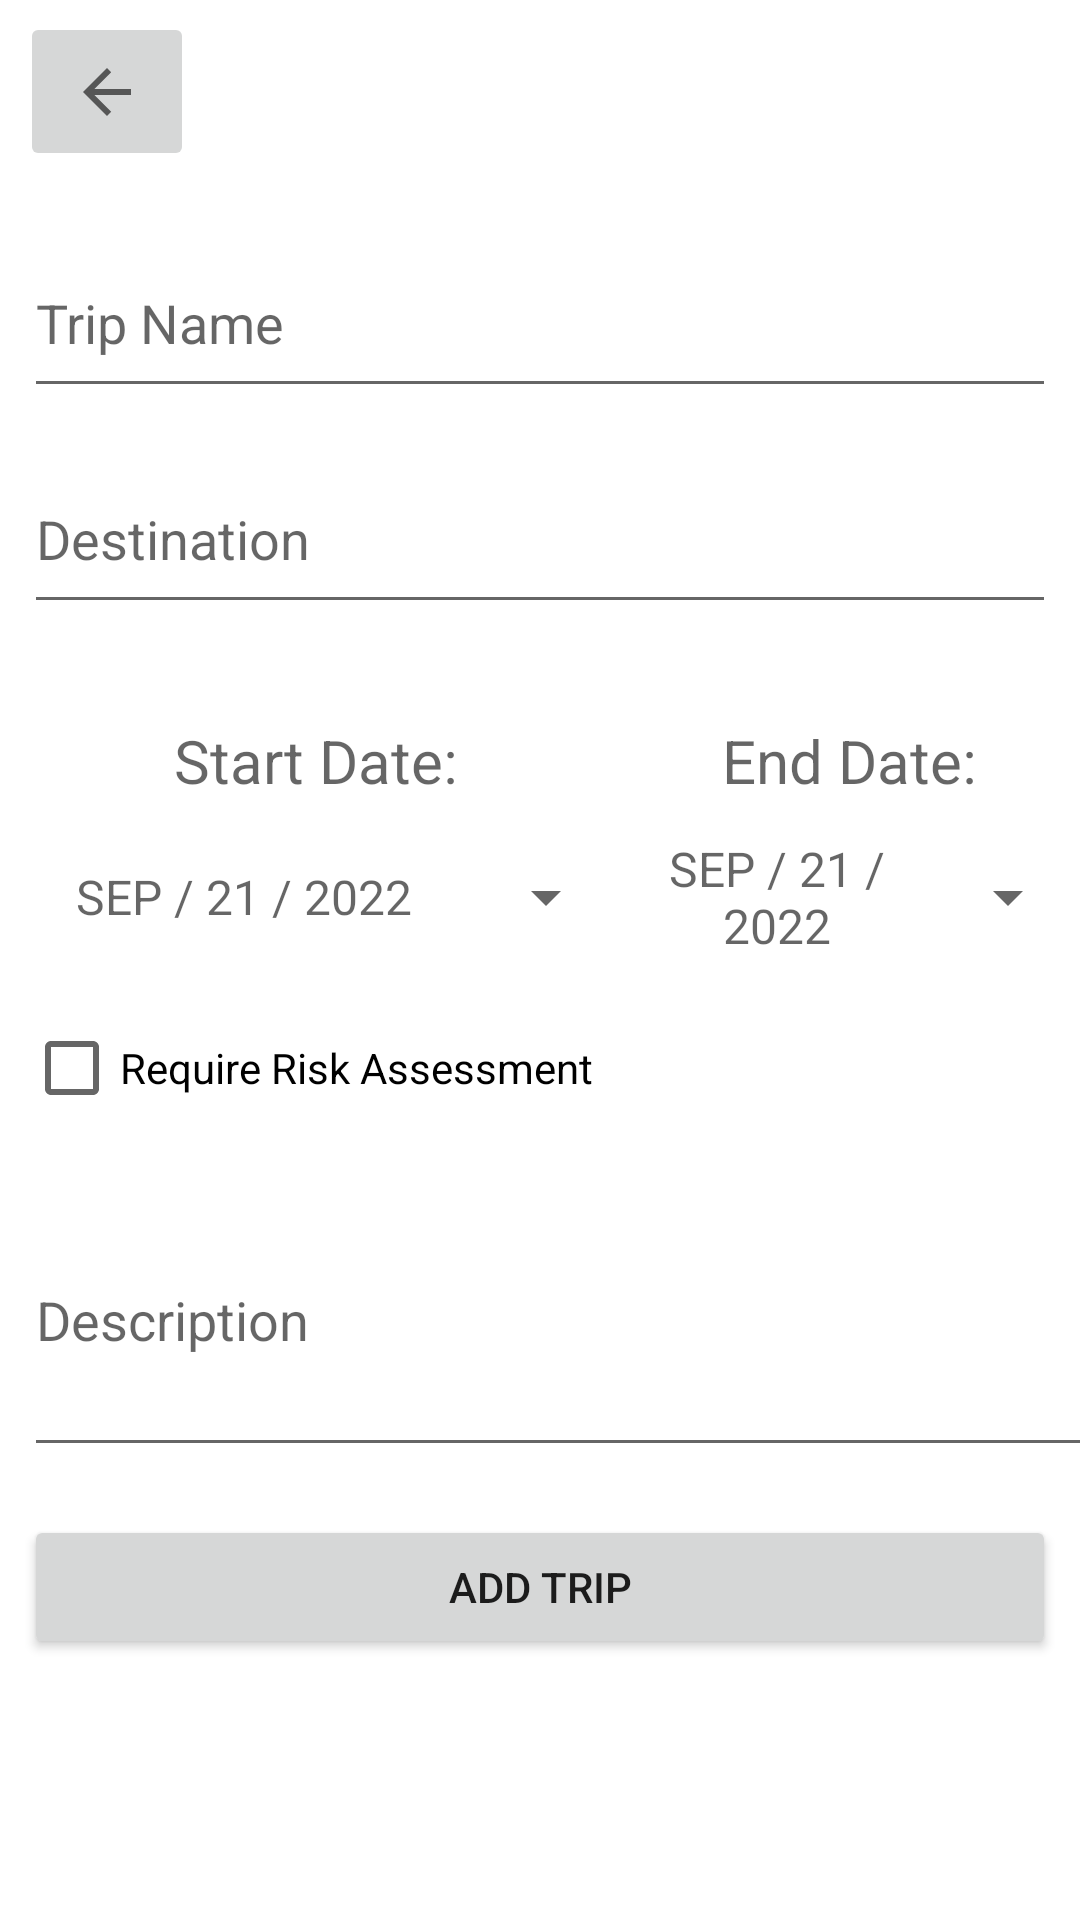

Here is an Android app screen rendered from its layout file. Give the layout XML and the strings, colors and styles it references.
<!-- AndroidManifest.xml: application theme Theme.DemoSQLite -->
<!-- res/layout/add_trip_form.xml -->
<?xml version="1.0" encoding="utf-8"?>
<androidx.constraintlayout.widget.ConstraintLayout xmlns:android="http://schemas.android.com/apk/res/android"
    xmlns:app="http://schemas.android.com/apk/res-auto"
    xmlns:tools="http://schemas.android.com/tools"
    android:layout_width="match_parent"
    android:layout_height="match_parent"
    tools:context=".Actitvities.FormActivity">



    <TextView
        android:id="@+id/editTextTextPersonName3"
        android:layout_width="0dp"
        android:layout_height="0dp"
        android:ems="10"
        android:lineSpacingExtra="8sp"
        android:text="@string/TripEnd"
        android:textAlignment="center"
        android:textAppearance="@style/TextAppearance.AppCompat.Display1"
        android:textSize="20sp"
        app:layout_constraintBottom_toBottomOf="@+id/editTextTextPersonName2"
        app:layout_constraintEnd_toEndOf="parent"
        app:layout_constraintHorizontal_bias="0.0"
        app:layout_constraintStart_toEndOf="@+id/editTextTextPersonName2"
        app:layout_constraintTop_toTopOf="@+id/editTextTextPersonName2" />

    <androidx.appcompat.widget.AppCompatButton
        android:textAlignment="center"
        android:id="@+id/bt_trip_end_date"
        style="@style/Widget.AppCompat.Spinner"
        android:layout_width="0dp"
        android:layout_height="wrap_content"
        android:layout_marginBottom="8dp"
        android:ems="10"
        android:hint="SEP / 21 / 2022"
        android:textColor="@color/black"
        android:textSize="16sp"
        app:layout_constraintBottom_toBottomOf="@+id/et_trip_date"
        app:layout_constraintEnd_toEndOf="@+id/editTextTextPersonName3"
        app:layout_constraintHorizontal_bias="1.0"
        app:layout_constraintStart_toStartOf="@+id/editTextTextPersonName3"
        app:layout_constraintTop_toBottomOf="@+id/editTextTextPersonName3"
        app:layout_constraintVertical_bias="0.0"
        tools:ignore="HardcodedText" />

    <androidx.appcompat.widget.AppCompatEditText
        android:id="@+id/et_trip_destination"
        android:layout_width="0dp"
        android:layout_height="60dp"
        android:layout_marginStart="8dp"
        android:layout_marginTop="12dp"
        android:layout_marginEnd="8dp"
        android:ems="10"
        android:hint="@string/TripDestination"
        android:inputType="textPersonName"
        app:layout_constraintEnd_toEndOf="parent"
        app:layout_constraintHorizontal_bias="0.0"
        app:layout_constraintStart_toStartOf="parent"
        app:layout_constraintTop_toBottomOf="@+id/et_trip_name" />

    <androidx.appcompat.widget.AppCompatEditText
        android:id="@+id/et_trip_desc"
        android:layout_width="393dp"
        android:layout_height="101dp"
        android:layout_marginStart="8dp"
        android:layout_marginTop="8dp"
        android:layout_marginEnd="8dp"
        android:ems="10"
        android:hint="@string/TripDesc"
        android:inputType="textPersonName"
        app:layout_constraintEnd_toEndOf="parent"
        app:layout_constraintHorizontal_bias="0.0"
        app:layout_constraintStart_toStartOf="parent"
        app:layout_constraintTop_toBottomOf="@+id/cb_risk_assessment" />

    <androidx.appcompat.widget.AppCompatEditText
        android:id="@+id/et_trip_name"
        android:layout_width="0dp"
        android:layout_height="60dp"
        android:layout_marginStart="8dp"
        android:layout_marginTop="76dp"
        android:layout_marginEnd="8dp"
        android:ems="10"
        android:hint="@string/TripName"
        android:inputType="text"


        app:layout_constraintEnd_toEndOf="parent"
        app:layout_constraintHorizontal_bias="0.0"
        app:layout_constraintStart_toStartOf="parent"
        app:layout_constraintTop_toTopOf="parent" />

    <androidx.appcompat.widget.AppCompatButton
        android:textAlignment="center"
        android:id="@+id/et_trip_date"
        style="@style/Widget.AppCompat.Spinner"
        android:layout_width="0dp"
        android:layout_height="wrap_content"
        android:ems="10"
        android:hint="SEP / 21 / 2022"
        android:textColor="@color/black"
        android:textSize="16sp"
        app:layout_constraintEnd_toEndOf="@+id/editTextTextPersonName2"
        app:layout_constraintHorizontal_bias="0.0"
        app:layout_constraintStart_toStartOf="@+id/editTextTextPersonName2"
        app:layout_constraintTop_toBottomOf="@+id/editTextTextPersonName2"
        tools:ignore="HardcodedText" />

    <androidx.appcompat.widget.AppCompatCheckBox
        android:id="@+id/cb_risk_assessment"
        android:layout_width="wrap_content"
        android:layout_height="wrap_content"
        android:layout_marginStart="8dp"
        android:layout_marginTop="124dp"
        android:text="@string/require_risk_assessment"
        app:layout_constraintEnd_toEndOf="parent"
        app:layout_constraintHorizontal_bias="0.0"
        app:layout_constraintStart_toStartOf="parent"
        app:layout_constraintTop_toBottomOf="@+id/et_trip_destination" />

    <androidx.appcompat.widget.AppCompatButton
        android:id="@+id/bt_add_trip"
        android:layout_width="0dp"
        android:layout_height="wrap_content"
        android:layout_marginStart="8dp"
        android:layout_marginTop="16dp"
        android:layout_marginEnd="8dp"
        android:text="@string/BtnAddTrip"
        app:layout_constraintEnd_toEndOf="parent"
        app:layout_constraintHorizontal_bias="1.0"
        app:layout_constraintStart_toStartOf="parent"
        app:layout_constraintTop_toBottomOf="@+id/et_trip_desc" />

    <TextView
        android:id="@+id/editTextTextPersonName2"
        android:layout_width="201dp"
        android:layout_height="35dp"
        android:layout_marginTop="32dp"
        android:ems="10"
        android:lineSpacingExtra="8sp"
        android:text="@string/TripDate"
        android:textAlignment="center"
        android:textAppearance="@style/TextAppearance.AppCompat.Display1"
        android:textSize="20sp"
        app:layout_constraintEnd_toEndOf="parent"
        app:layout_constraintHorizontal_bias="0.032"
        app:layout_constraintStart_toStartOf="parent"
        app:layout_constraintTop_toBottomOf="@+id/et_trip_destination" />

    <androidx.appcompat.widget.AppCompatImageButton
        android:id="@+id/bt_back_to_main"
        android:layout_width="58dp"
        android:layout_height="53dp"
        android:layout_marginTop="4dp"
        app:layout_constraintEnd_toEndOf="parent"
        app:layout_constraintHorizontal_bias="0.022"
        app:layout_constraintStart_toStartOf="parent"
        app:layout_constraintTop_toTopOf="parent"
        app:srcCompat="?attr/homeAsUpIndicator" />



</androidx.constraintlayout.widget.ConstraintLayout>
<!-- resources referenced by this layout -->
<resources>
  <string name="BtnAddTrip">Add Trip</string>
  <string name="TripDate">Start Date:</string>
  <string name="TripDesc">Description</string>
  <string name="TripDestination">Destination</string>
  <string name="TripEnd">End Date:</string>
  <string name="TripName">Trip Name</string>
  <string name="require_risk_assessment">Require Risk Assessment</string>
  <style name="Theme.DemoSQLite" parent="Theme.MaterialComponents.DayNight.DarkActionBar">
          
          <item name="colorPrimary">@color/purple_500</item>
          <item name="colorPrimaryVariant">@color/purple_700</item>
          <item name="colorOnPrimary">@color/white</item>
          
          <item name="colorSecondary">@color/teal_200</item>
          <item name="colorSecondaryVariant">@color/teal_700</item>
          <item name="colorOnSecondary">@color/black</item>
          <item name="colorOnError">@color/red</item>
          
          <item name="android:statusBarColor" tools:targetApi="l">?attr/colorPrimaryVariant</item>
          
      </style>
  <!-- not gathered from this repository: default colours our renderer supplied (Android Studio template values) -->
  <color name="purple_500">#FF6200EE</color>
  <color name="purple_700">#FF3700B3</color>
  <color name="teal_200">#FF03DAC5</color>
  <color name="teal_700">#FF018786</color>
  <color name="black">#FF000000</color>
  <color name="white">#FFFFFFFF</color>
</resources>
